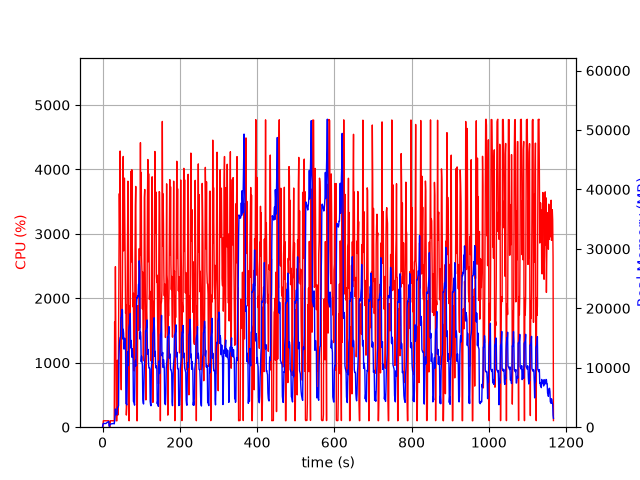

The table this chart was drawn from, first rows:
elapsed_time, nproc, cpu, mem_real, mem_virtual
4.2438507080078125e-05, 2, 0.0, 15.04, 3195
1.006, 4, 6.0, 463.1, 4252
2.014, 4, 99.2, 632.3, 4436
3.022, 4, 100.2, 617.8, 4436
4.03, 4, 100.2, 622.5, 4436
5.038, 4, 99.3, 626.9, 4436
6.045, 4, 99.2, 627.3, 4436
7.053, 4, 100.2, 627, 4436
8.061, 4, 99.2, 614.5, 4436
9.069, 4, 98.9, 636.5, 4484
10.08, 4, 100.0, 696.5, 4540
11.09, 4, 99.9, 746.6, 4540
12.1, 4, 100.1, 790.6, 4604
13.11, 4, 99.1, 842.7, 4690
14.12, 4, 99.9, 898.8, 4786
15.13, 4, 100.0, 942.9, 4786
16.14, 4, 99.0, 980.8, 4786
17.15, 2, 27.7, 188.3, 3579
18.16, 2, 0.0, 154.4, 169.8
19.17, 2, 0.0, 429.6, 3948
20.18, 2, 99.9, 528.9, 4100
21.19, 2, 100.1, 538.9, 4100
22.2, 2, 99.1, 544.9, 4100
23.21, 2, 101.0, 551.9, 4212
24.22, 2, 100.0, 550.8, 4212
25.23, 2, 99.0, 580.8, 4340
26.24, 2, 101.1, 594.3, 4364
27.25, 2, 99.0, 606.3, 4364
28.26, 2, 100.1, 624.3, 4392
29.27, 2, 100.1, 641.5, 4392
30.28, 2, 94.2, 566.4, 4466
31.29, 2, 1632, 1054, 8747
32.3, 2, 1140, 1800, 9565
33.31, 2, 2491, 3060, 12381
34.32, 2, 1468, 2126, 13517
35.33, 2, 98.9, 2140, 13517
36.34, 2, 100.1, 2108, 13517
37.35, 2, 100.1, 2112, 13517
38.36, 2, 1040, 3253, 16377
39.37, 2, 187.4, 3376, 16427
40.38, 2, 199.2, 3397, 16493
41.39, 2, 1319, 3626, 16493
42.42, 2, 2297, 11381, 24257
43.43, 2, 3625, 13711, 35537
44.46, 2, 3023, 14588, 35537
45.48, 2, 4286, 15082, 35537
46.49, 2, 2873, 15183, 36988
47.5, 2, 944.6, 18436, 37008
48.51, 2, 581.8, 18526, 37008
49.51, 2, 1703, 19097, 37008
50.52, 2, 1592, 19824, 44183
51.53, 2, 2215, 19706, 44255
52.54, 2, 3708, 14829, 44255
53.56, 2, 4202, 16470, 45252
54.57, 2, 2736, 15749, 45252
55.57, 2, 2923, 13137, 45252
56.59, 2, 3866, 13674, 45252
57.6, 2, 3236, 14972, 45252
58.62, 2, 2567, 13711, 45252
59.63, 2, 1767, 13065, 45252
... 1,094 more rows
